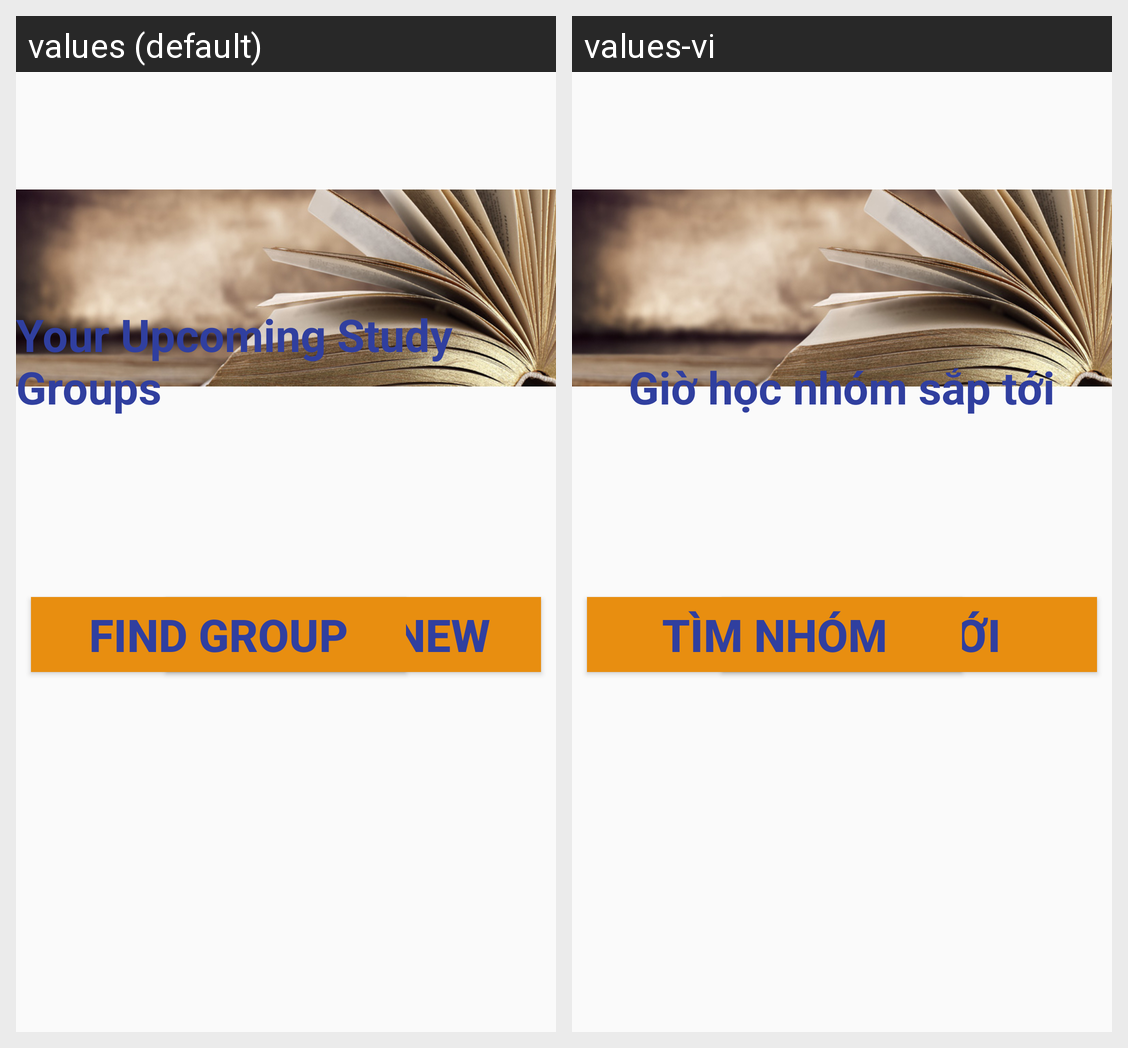

For this localized Android screen grid, give each drawn string resource with its value in every locale shown.
Android screen res/layout/activity_study.xml rendered under 2 locales, left to right: values (default), values-vi. Device: Nexus 5 (rendered at 1080×1920; each locale shown at half size, 540×960, under a caption strip naming it); theme AppTheme.
Strings drawn on this screen, with the default value and each locale's value (text and hints the layout hard-codes, and strings that could not be matched under every locale, appear in the picture but are not listed):

create_button
  values: Create New
  values-vi: Tạo mới

search
  values: Find Group
  values-vi: Tìm nhóm

upcomingStudyGroups
  values: Your Upcoming Study Groups
  values-vi: Giờ học nhóm sắp tới
